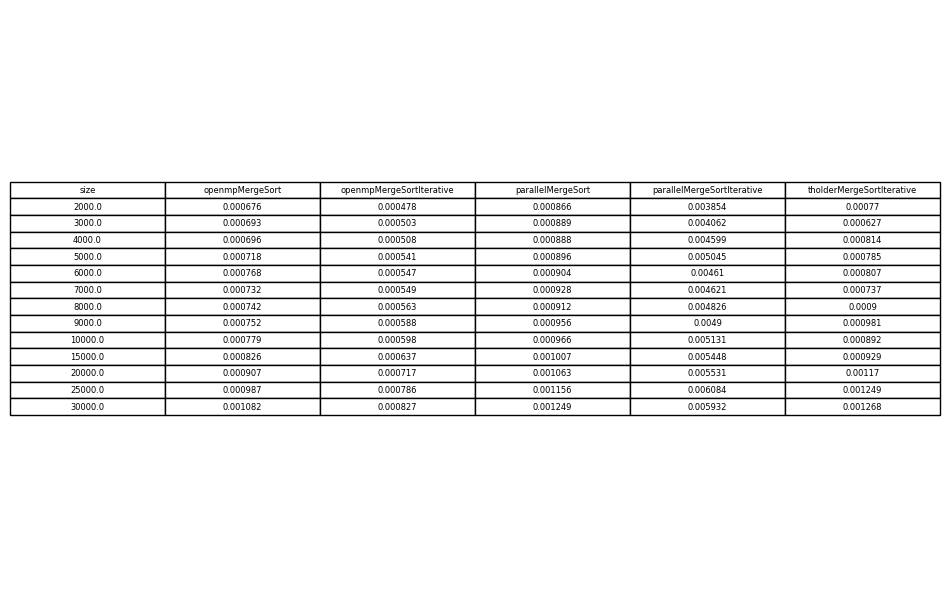

The file beside this chart, header and first rows:
size	openmpMergeSort	openmpMergeSortIterative	parallelMergeSort	parallelMergeSortIterative	tholderMergeSortIterative
2000	0.000676	0.000478	0.000866	0.003854	0.000770
3000	0.000693	0.000503	0.000889	0.004062	0.000627
4000	0.000696	0.000508	0.000888	0.004599	0.000814
5000	0.000718	0.000541	0.000896	0.005045	0.000785
6000	0.000768	0.000547	0.000904	0.004610	0.000807
7000	0.000732	0.000549	0.000928	0.004621	0.000737
8000	0.000742	0.000563	0.000912	0.004826	0.000900
9000	0.000752	0.000588	0.000956	0.004900	0.000981
10000	0.000779	0.000598	0.000966	0.005131	0.000892
15000	0.000826	0.000637	0.001007	0.005448	0.000929
20000	0.000907	0.000717	0.001063	0.005531	0.001170
25000	0.000987	0.000786	0.001156	0.006084	0.001249
30000	0.001082	0.000827	0.001249	0.005932	0.001268
